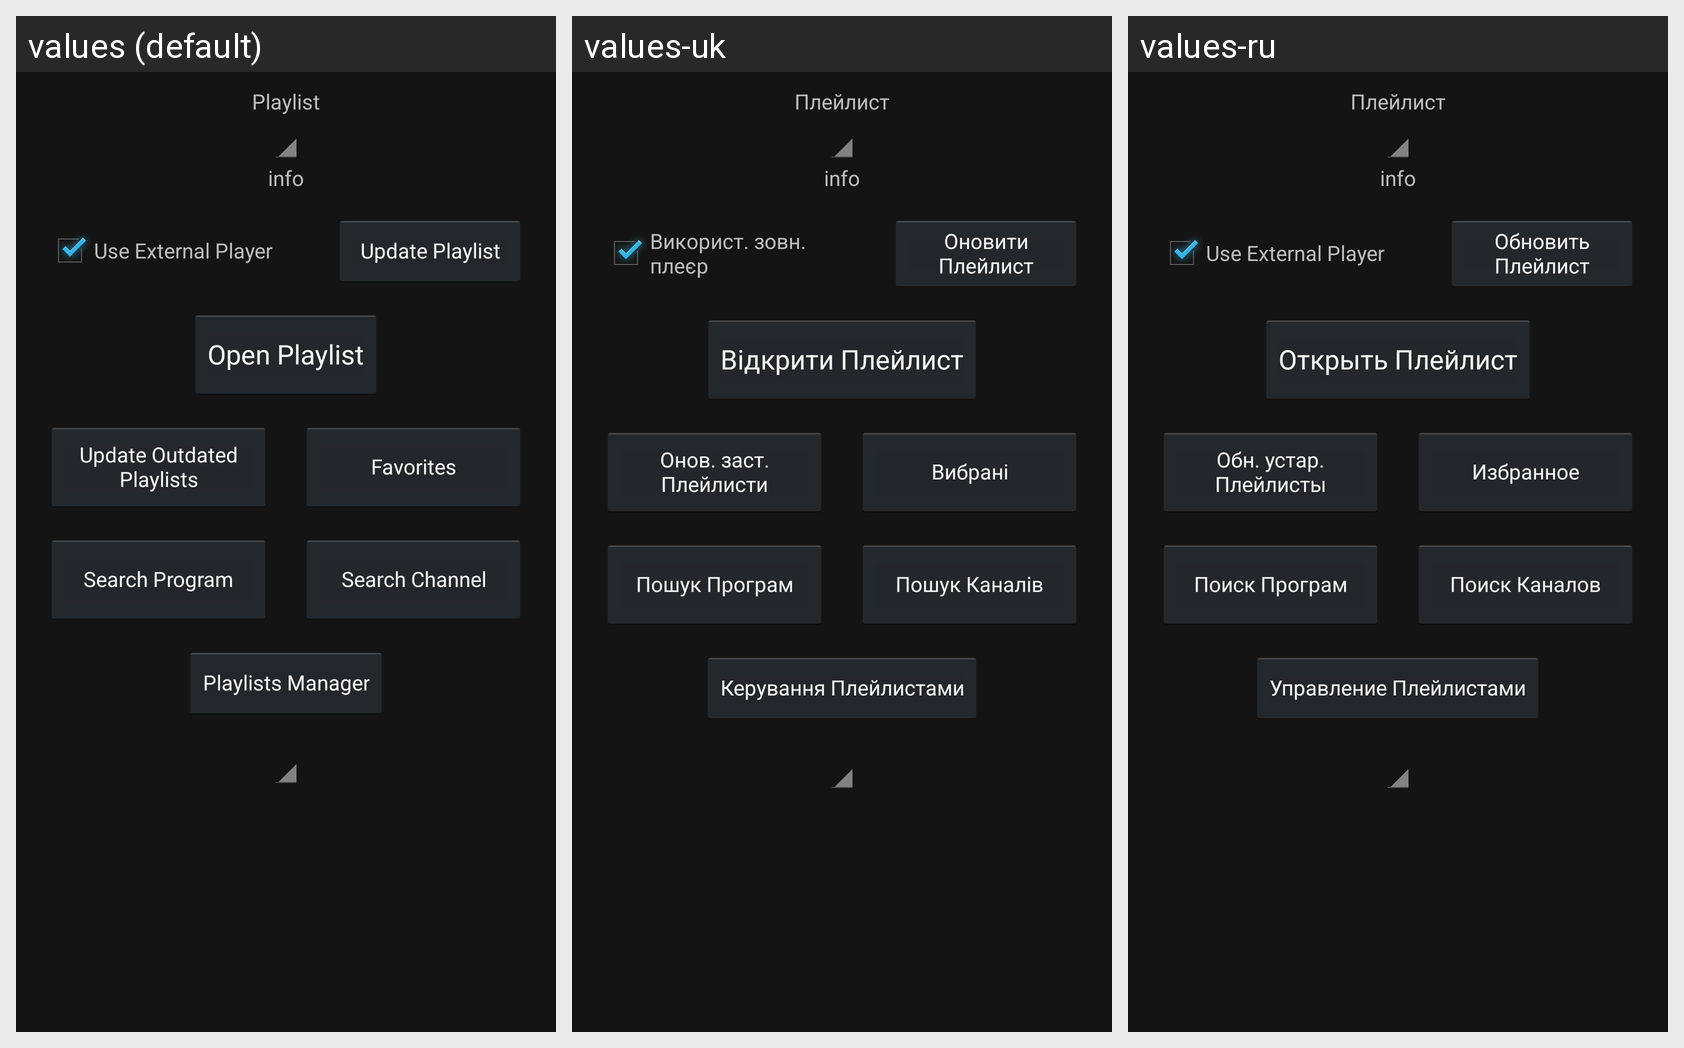

Here is an Android app screen in its default locale and in the app's own translations. Write out the translated-string differences for the strings that appear on this screen.
Android screen res/layout/main.xml rendered under 3 locales, left to right: values (default), values-uk, values-ru. Device: Nexus 5 (rendered at 1080×1920; each locale shown at half size, 540×960, under a caption strip naming it); theme android:Theme.Holo.
Strings drawn on this screen, with the default value and each locale's value (text and hints the layout hard-codes, and strings that could not be matched under every locale, appear in the picture but are not listed):

playlist
  values: Playlist
  values-uk: Плейлист
  values-ru: Плейлист

use_external_player
  values: Use External Player
  values-uk: Використ. зовн. плеєр
  values-ru: Use External Player  [not translated; the default value is used]

updatePlaylistButton
  values: Update Playlist
  values-uk: Оновити Плейлист
  values-ru: Обновить Плейлист

openPlaylistButton
  values: Open Playlist
  values-uk: Відкрити Плейлист
  values-ru: Открыть Плейлист

updateOutdatedPlaylists
  values: Update Outdated Playlists
  values-uk: Онов. заст. Плейлисти
  values-ru: Обн. устар. Плейлисты

favorites
  values: Favorites
  values-uk: Вибрані
  values-ru: Избранное

search_program
  values: Search Program
  values-uk: Пошук Програм
  values-ru: Поиск Програм

search_channel
  values: Search Channel
  values-uk: Пошук Каналів
  values-ru: Поиск Каналов

playlistsManager
  values: Playlists Manager
  values-uk: Керування Плейлистами
  values-ru: Управление Плейлистами
